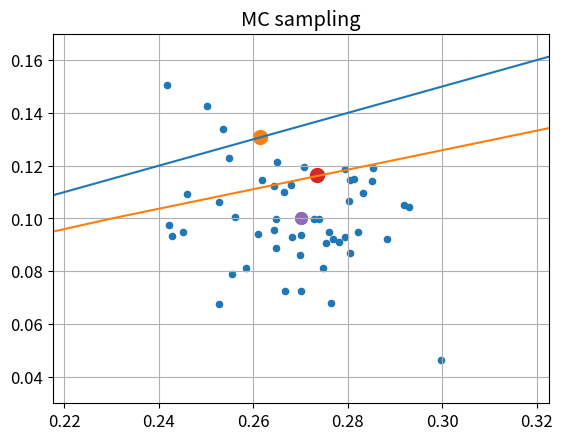
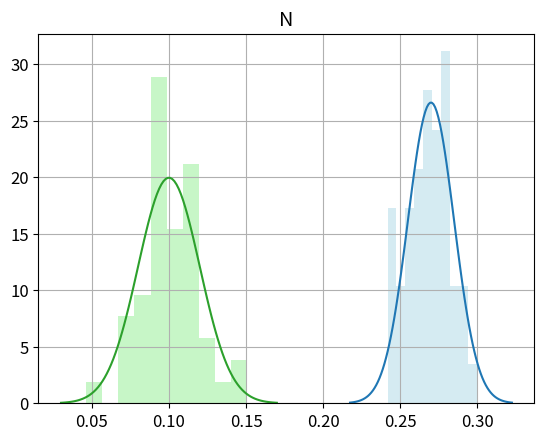
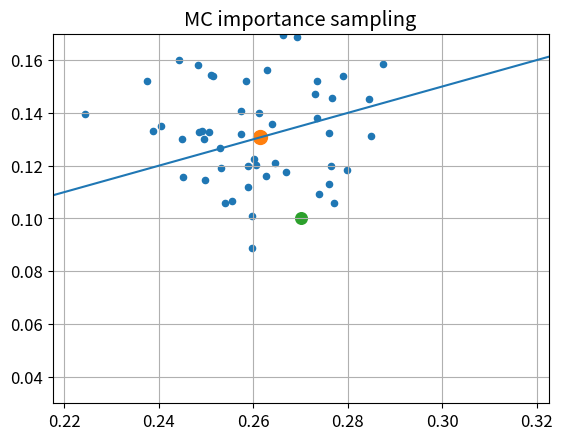
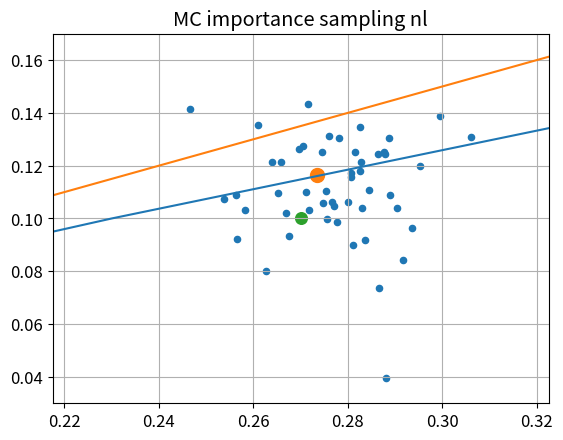

Write the Python code that produced these figures, in order.
#import sys
import matplotlib.pyplot as plt
from scipy import stats as st
import numpy as np

def DefPlot(Label):
    P0 = plt.figure()
    p0 = P0.add_subplot(111)
    p0.set_title(Label,fontsize='x-large')
    p0.tick_params(axis='x', labelsize='large')
    p0.tick_params(axis='y', labelsize='large')
    p0.grid()
    return P0, p0 

def Example11_1(mu_r,sig_r,mu_e,sig_e,g_a,g_b):
    deno    = sqrt( sig_r**2 + g_a**2*sig_e**2 )
    # sensitivity parameters
    alpha_r = sig_r/deno
    alpha_e = -g_a*sig_e/deno
    # reliability index
    beta    = (mu_r -g_a*mu_e - g_b)/deno
    pf      = st.norm.cdf(-beta)
    # design point
    r_d     = mu_r - beta*alpha_r*sig_r
    r_e     = mu_e - beta*alpha_e*sig_e
    #
    print(f" reliability index {beta:8.2f}\n failure probability {pf:8.3f}\n sensitivity parameter r {alpha_r:8.3f}\n sensitivity parameter e {alpha_e:8.3f}\n design point r_d  {r_d:8.3f}\n design point r_e  {r_e:8.3f}")
def Example11_3(mu_r,sig_r,mu_e,sig_e, beta,delta, alpha_r = 0.7, alpha_e = -0.8 ):
    deno    = sqrt( sig_r**2 + sig_e**2 )
    # coefficients of variation
    nu_r = sig_r / mu_r
    nu_e = sig_e / mu_e
    # failure probability
    p_f     = st.norm.cdf(-beta)
    # partial safety factors
    gamma_r = (1-delta*nu_r) / (1-beta*nu_r*alpha_r) 
    gamma_e = (1-beta*nu_e*alpha_e) / (1+delta*nu_e)
    # 
    print(f" failure probability {p_f:e}\n coefficient of variation r {nu_r:8.3f}\n coefficient of variation e {nu_e:8.3f}\n ratio standard deviations {sig_e/sig_r}\n sensitivity parameter r {alpha_r:8.3f}\n sensitivity parameter e {alpha_e:8.3f}\n partial safety factor r {gamma_r:8.3f}\n partial safety factor e {gamma_e:8.3f}")

# limit state classes
class LimStateLin():
    def __init__(self, a, b):
        self.a = a
        self.b = b
#    def Val(self, r ):
#        return (r-self.b)/self.a                                            # returns e!!!
    def Val2(self, r, e):                                                   
        return r - self.a*e-self.b                                          # returns g
    def Safe(self, r, e):                                                   # w is weighting factor for importance sampling
        g = (r-self.a*e-self.b)
        if g>0: return 0                                                    # safe
        else:   return 1.                                                   # failure 
#    def Grad(self, r, e ):
#        d = np.sqrt(1+self.a**2)
#        return 1/d, -self.a/d
    def re(self, e):                                                         # returns r
        return self.a * e
    def rde(self, e):                                                        # 1st derivative of r depending on e
        return self.a
#    def rd2e(self, e):                                                       # 2nd derivative of r depending on e
#        return 0.
class LimitStateNL():
    def __init__(self, a, e_u, M_u):
        self.a = a
        self.e_u = e_u
        self.M_u = M_u
#    def Val(self, e ):
#        x = e/self.e_u
#        return a*self.e_u * (x-x**2) + self.M_u*x**2                        # returns r!!!
    def Val2(self, r, e):
        x = e/self.e_u
        return r-a*self.e_u * (x-x**2) + self.M_u*x**2                      # returns g
    def Safe(self, r, e):
#        g = r - self.Val( e ) 
        g = r - self.re( e ) 
        if g>0: return 0                                                    # safe
        else:   return 1.                                                   # failure 
#    def Grad(self, r, e):
#        dr = 1.
#        x  = e/self.e_u 
#        de = ( -self.a*self.e_u*(1.-2.*x) -self.M_u*2.*x )/self.e_u
#        d  = np.sqrt(dr**2 + de**2)
#        return dr/d, de/d
    def re(self, e):
        x = e/self.e_u
        return a*self.e_u * (x-x**2) + self.M_u*x**2                        # returns r!!! 
    def rde(self, e):
        x  = e/self.e_u 
        de = ( -self.a*self.e_u*(1.-2.*x) -self.M_u*2.*x )/self.e_u
        return de
# polyline for limit state curve
def LimitStatePoly( G, xLow, xHigh, N ):
    l, e = np.linspace( xLow, xHigh, N), []    
    for i in l: 
        e += [G.Val(i)]
    return l, e
def LimitStatePolyE( G, eLow, eHigh, N ):
    e, r = np.linspace( eLow, eHigh, N), []    
    for i in e: 
        r += [G.re(i)]
    return r, e
# design point iteratively - obsolete
#def DesignPoint( muR, sigR, muE, sigE, G, r):
#    resi =1.
#    e   = G.Val( r )
#    while resi>1.0e-6:
#        re_ = np.array([ (r-muR)/sigR, (e-muE)/sigE ])                          # normalized limit point
#        rg, eg  = G.Grad( r, e)                                                 # gradient
#        gg_ = np.array([ rg*sigR, eg*sigE])                                     # normalized gradient
#        ggx = gg_/np.linalg.norm(gg_)                                           # unit length gradient
#        lamx= np.dot(re_,ggx)                                                   # distance
#        ddx = lamx*ggx                                                           # normalized design point
#        r   = muR + sigR*ddx[0]
#        e   = G.Val( r)
 #       resi= G.Val2( r, e)
 #       break
#    return muR + sigR*ddx[0], muE + sigE*ddx[1]                             # physical design point 
def DesignPoint_(muR, sigR, muE, sigE, G, d ):                              # determine design point by brute bisection to find zero for distance derivative -- works only for parabola like distance with single extremum
    def DisData( x ):                                                       # takes normalized action !!!
        RL  = (G.re( muE + sigE*x )-muR)/sigR                               # normalized r value
        RdL = G.rde( muE + sigE*x )*sigE/sigR                               # normalized derivative 
        DL  = np.sqrt(RL**2 + x**2)                                         # distance in normalized space
        return (RL*RdL+x)/DL                                                # derivative of distance in normalized space
    eL_, eH_, N = -d, d, 100
    for i in range(N):
        dDL = DisData( eL_ )
        dDH = DisData( eH_ )
        if dDL*dDH>=0.: raise NameError("something wrong with design point by bisection")
        e0_ = 0.5*(eL_+eH_)
        if DisData( e0_ )*dDH > 0.: eH_ = e0_
        else:                       eL_ = e0_
        if np.abs(eH_-eL_)<1.0e-6: break
    if i==N-1: raise NameError("found no design point by bisection") 
    ed = muE + sigE*e0_
    rd = G.re( ed )
    return rd, ed

def Example11_2( muR, sigR, muE, sigE, G, nlG ):
    # normal distributed random sample
    def RandomSampleNormal(mu, sig, N):
        r = np.random.rand(N)
        s = mu + sig* st.norm.ppf(r)
        return s
    # probability density for discrete points
    def ProDenseNormal( xLow, xHigh, mu, sig, N):
        l = np.linspace( xLow, xHigh, N)
        p = st.norm.pdf(l, loc=mu, scale =sig)
        return l, p
    def JointProbNormal( r, e, muR, sigR, muE, sigE ):
        return st.norm.pdf(r, loc=muR, scale =sigR) * st.norm.pdf(e, loc=muE, scale =sigE)
    # determine failure rate from samples
    def FailRate( rs, es, ww, G):
        ff, nS, nF, pp = [], 0, 0, 0
        for i, r in enumerate(rs):
            f = G.Safe( r, es[i] )
            if f==0: 
                nS += 1
            else:    
                nF += 1
                pp += ww[i]
            ff += [ f ]
        return nS, nF, pp/i, ff
    def EvalSampling( label, rs, es, muR, sigR, muE, sigE, ww, G, d, pp):
#        if Flag: rg, eg = LimitStatePoly( G,   rLow, rHigh, 5 )
#        else:    eg, rg = LimitStatePoly( G,   eLow, eHigh, 5 )
        rg_,eg_ =  LimitStatePolyE( G, eLow, eHigh, 5 )
        rd, ed = DesignPoint_( muR, sigR, muE, sigE, G, d )
        if np.abs((G.re(ed)-rd)/rd) > 1.0e-9: raise NameError("design point mismatch",np.abs((G.re(ed)-rd)/rd))
        pp.plot(rg_,eg_)
        pp.scatter([rd],[ed], s=100) #, c='red')
        pp.scatter([muR],[muE], s=70)
        pp.set_xlim( rLow, rHigh)
        pp.set_ylim( eLow, eHigh)                                                       
        nS, nF, pp, _ = FailRate( rs, es, ww, G)
        print(f"{label:s}\n design point {rd:f},{ed:f}\n {nF:d} failures and {nS:d} safe from {N:d} and {pp:f} failure probability ")
        return rd, ed
    
    N, d = 50, 3.5
    rLow, rHigh, eLow, eHigh = muR-d*sigR, muR+d*sigR, muE-d*sigE, muE+d*sigE 
    # monte carlo sampling
    label = "MC sampling"
    rs = RandomSampleNormal(muR, sigR, N)
    es = RandomSampleNormal(muE, sigE, N)
    P0, p0 = DefPlot( label )
    p0.scatter(rs,es, s=20)                       
    ww = [ 1. for i in range(N) ]
    rd, ed   = EvalSampling( label, rs, es, muR, sigR, muE, sigE, ww, G, d, p0)
    rdn, edn = EvalSampling( label, rs, es, muR, sigR, muE, sigE, ww, nlG, d, p0)
    # linear density data to plot
    N = 100
    rx, rr = ProDenseNormal( rLow, rHigh, muR, sigR, N)
    ex, ee = ProDenseNormal( eLow, eHigh, muE, sigE, N)
    P2, p2 = DefPlot('N')
    p2.plot(rx,rr) 
    p2.hist(rs, bins=10, facecolor='lightblue', alpha=0.5, histtype='stepfilled',density=True)
    p2.plot(ex,ee)
    p2.hist(es, bins=10, facecolor='lightgreen', alpha=0.5, histtype='stepfilled',density=True)

    N = 50
    # importance sampling
    label = "MC importance sampling"
    ri = RandomSampleNormal(rd, sigR, N)
    ei = RandomSampleNormal(ed, sigE, N)
    P1, p1 = DefPlot(label)                                                   # plot samples in 2D plane
    p1.scatter(ri,ei, s=20)
    ww = [ JointProbNormal( ri[i],ei[i],muR,sigR,muE,sigE )/JointProbNormal( ri[i],ei[i],rd,sigR,ed,sigE ) for i in range(N) ]
    rd, ed   = EvalSampling( label, ri, ei, muR, sigR, muE, sigE, ww, G, d, p1)
    # inmportance sampling with nl
    label = "MC importance sampling nl"
    ri = RandomSampleNormal(rdn, sigR, N)
    ei = RandomSampleNormal(edn, sigE, N)
    P2, p2 = DefPlot(label)                                                   # plot samples in 2D plane
    p2.scatter(ri,ei, s=20)
    ww = [ JointProbNormal( ri[i],ei[i],muR,sigR,muE,sigE )/JointProbNormal( ri[i],ei[i],rdn,sigR,edn,sigE ) for i in range(N) ]
    rdn, edn = EvalSampling( label, ri, ei, muR, sigR, muE, sigE, ww, nlG, d, p2)
    rg_,eg_ =  LimitStatePolyE( G, eLow, eHigh, 5 )
    p2.plot(rg_,eg_)
    # 
    plt.show()

if __name__ == '__main__':
    a = 2
    b = 0
    mu_r, sig_r = 0.27, 0.015
    mu_e, sig_e = 0.1, 0.02
    #
    case = 3
    # failure probability
    if case == 1:
        Example11_1(mu_r,sig_r,mu_e,sig_e,a,b)
    # partial safety factors
    elif case == 2:
        beta  = 3.8
        delta = 1.65
        Example11_3(mu_r,sig_r,mu_e,sig_e, beta,delta)
    # monte carlo
    elif case == 3:
        LinG = LimStateLin( a=a, b=b ) 
        nlG  = LimitStateNL(a=a, e_u=mu_e, M_u=0.23)
        Example11_2( muR=mu_r, sigR=sig_r, muE=mu_e, sigE=sig_e, G=LinG, nlG=nlG )
        
    print("finished")